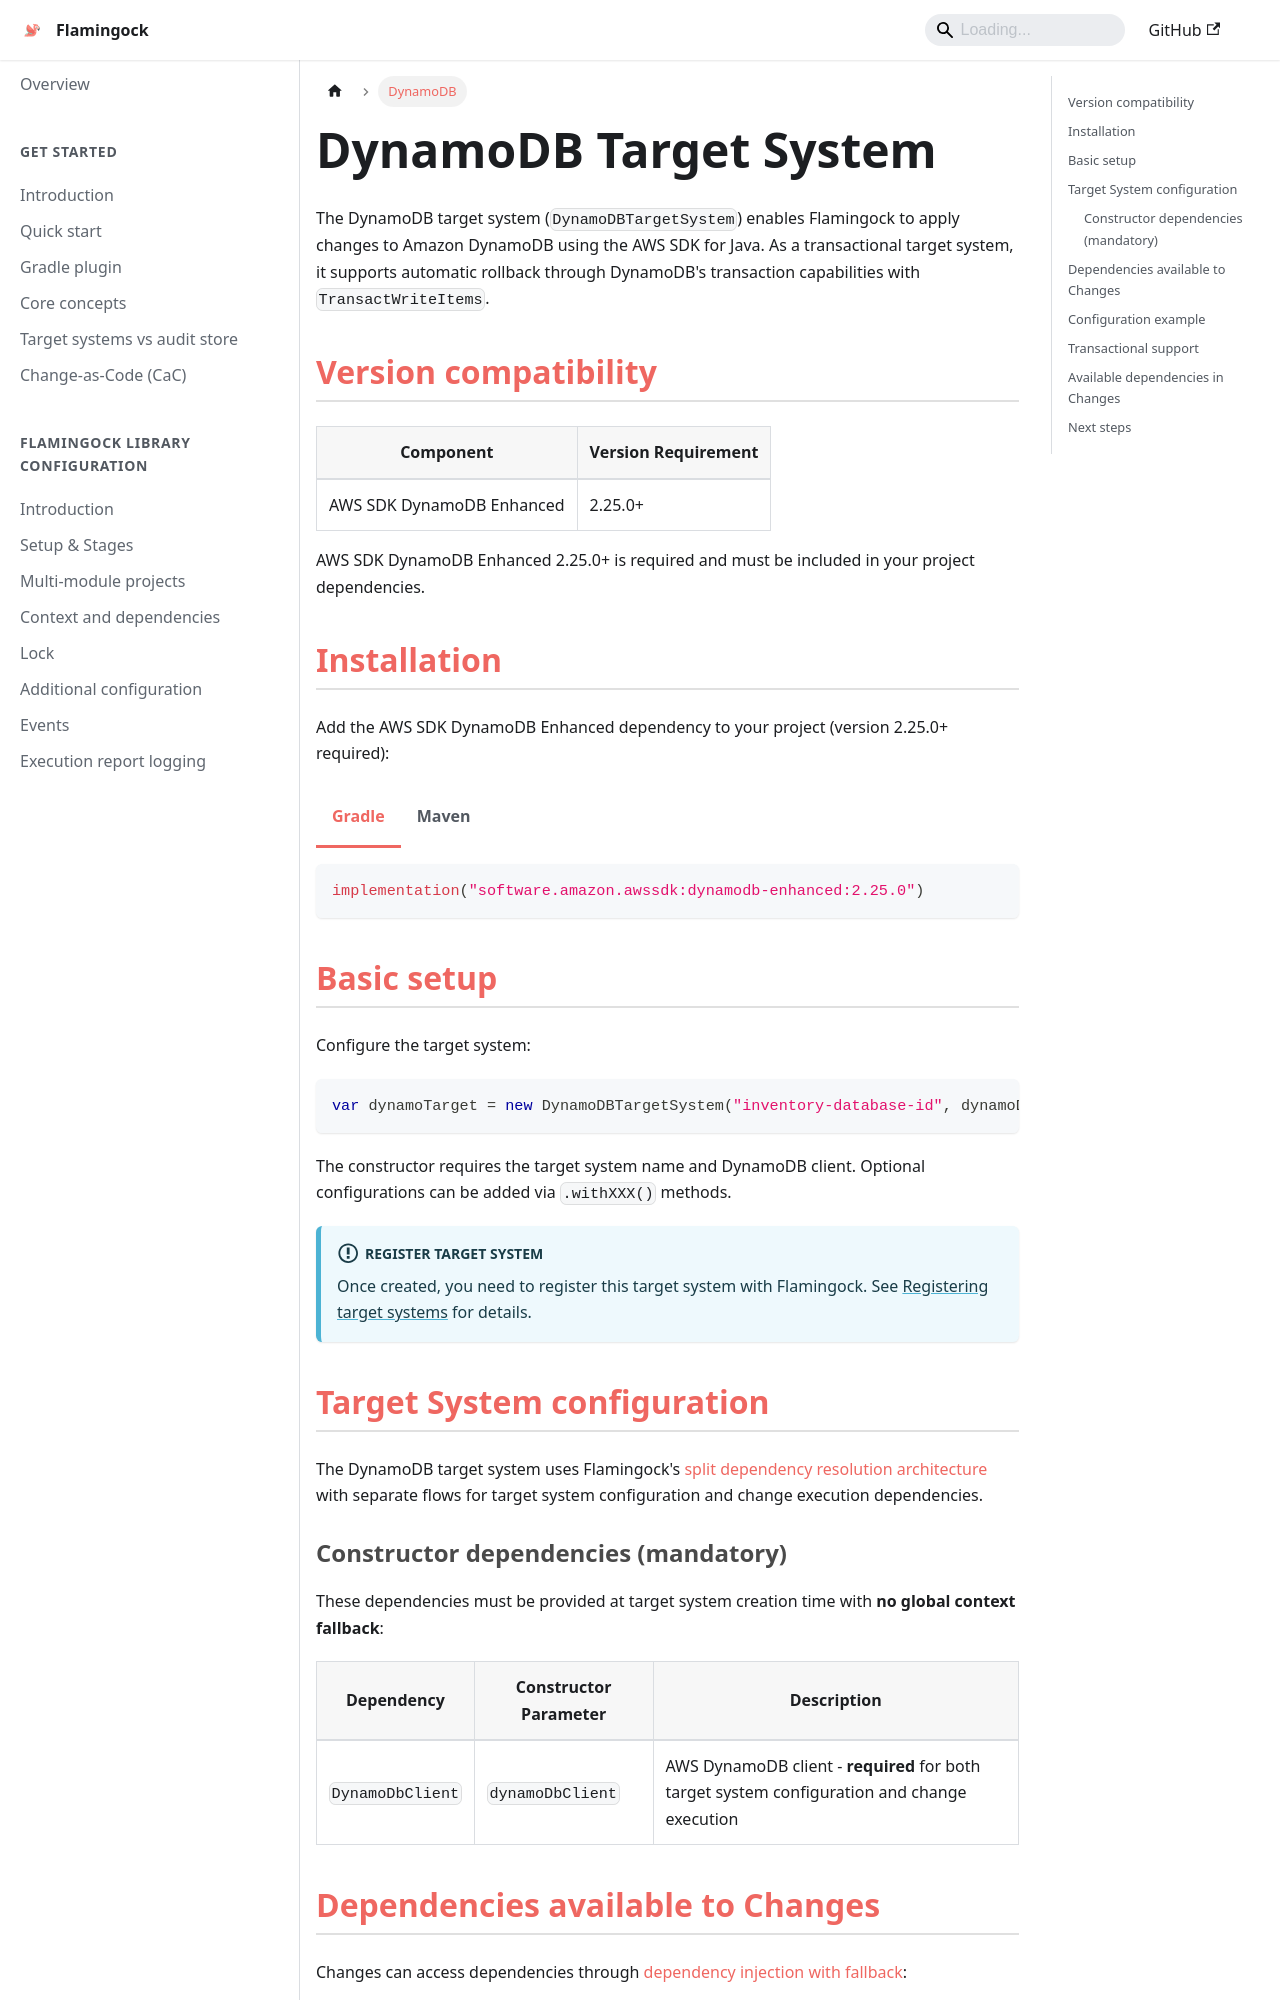

repository: flamingock/flamingock.github.io · page: target-systems/dynamodb-target-system.html · generator: docusaurus

---
title: DynamoDB
sidebar_position: 5
---
import Tabs from '@theme/Tabs';
import TabItem from '@theme/TabItem';

# DynamoDB Target System

The DynamoDB target system (`DynamoDBTargetSystem`) enables Flamingock to apply changes to Amazon DynamoDB using the AWS SDK for Java. As a transactional target system, it supports automatic rollback through DynamoDB's transaction capabilities with `TransactWriteItems`.

## Version compatibility

| Component | Version Requirement |
|-----------|-------------------|
| AWS SDK DynamoDB Enhanced | 2.25.0+ |

AWS SDK DynamoDB Enhanced 2.25.0+ is required and must be included in your project dependencies.

## Installation

Add the AWS SDK DynamoDB Enhanced dependency to your project (version 2.25.0+ required):

<Tabs groupId="gradle_maven">
  <TabItem value="gradle" label="Gradle" default>
```kotlin
implementation("software.amazon.awssdk:dynamodb-enhanced:2.25.0")
```
  </TabItem>
  <TabItem value="maven" label="Maven">
```xml
<dependency>
    <groupId>software.amazon.awssdk</groupId>
    <artifactId>dynamodb-enhanced</artifactId>
    <version>2.25.0</version> <!-- 2.25.0+ supported -->
</dependency>
```
  </TabItem>
</Tabs>

## Basic setup

Configure the target system:

```java
var dynamoTarget = new DynamoDBTargetSystem("inventory-database-id", dynamoDbClient);
```

The constructor requires the target system name and DynamoDB client. Optional configurations can be added via `.withXXX()` methods.

:::info Register Target System
Once created, you need to register this target system with Flamingock. See [Registering target systems](introduction.md#registering-target-systems) for details.
:::

## Target System configuration

The DynamoDB target system uses Flamingock's [split dependency resolution architecture](introduction.md#dependency-injection) with separate flows for target system configuration and change execution dependencies.

### Constructor dependencies (mandatory)

These dependencies must be provided at target system creation time with **no global context fallback**:

| Dependency | Constructor Parameter | Description |
|------------|----------------------|-------------|
| `DynamoDbClient` | `dynamoDbClient` | AWS DynamoDB client - **required** for both target system configuration and change execution |
